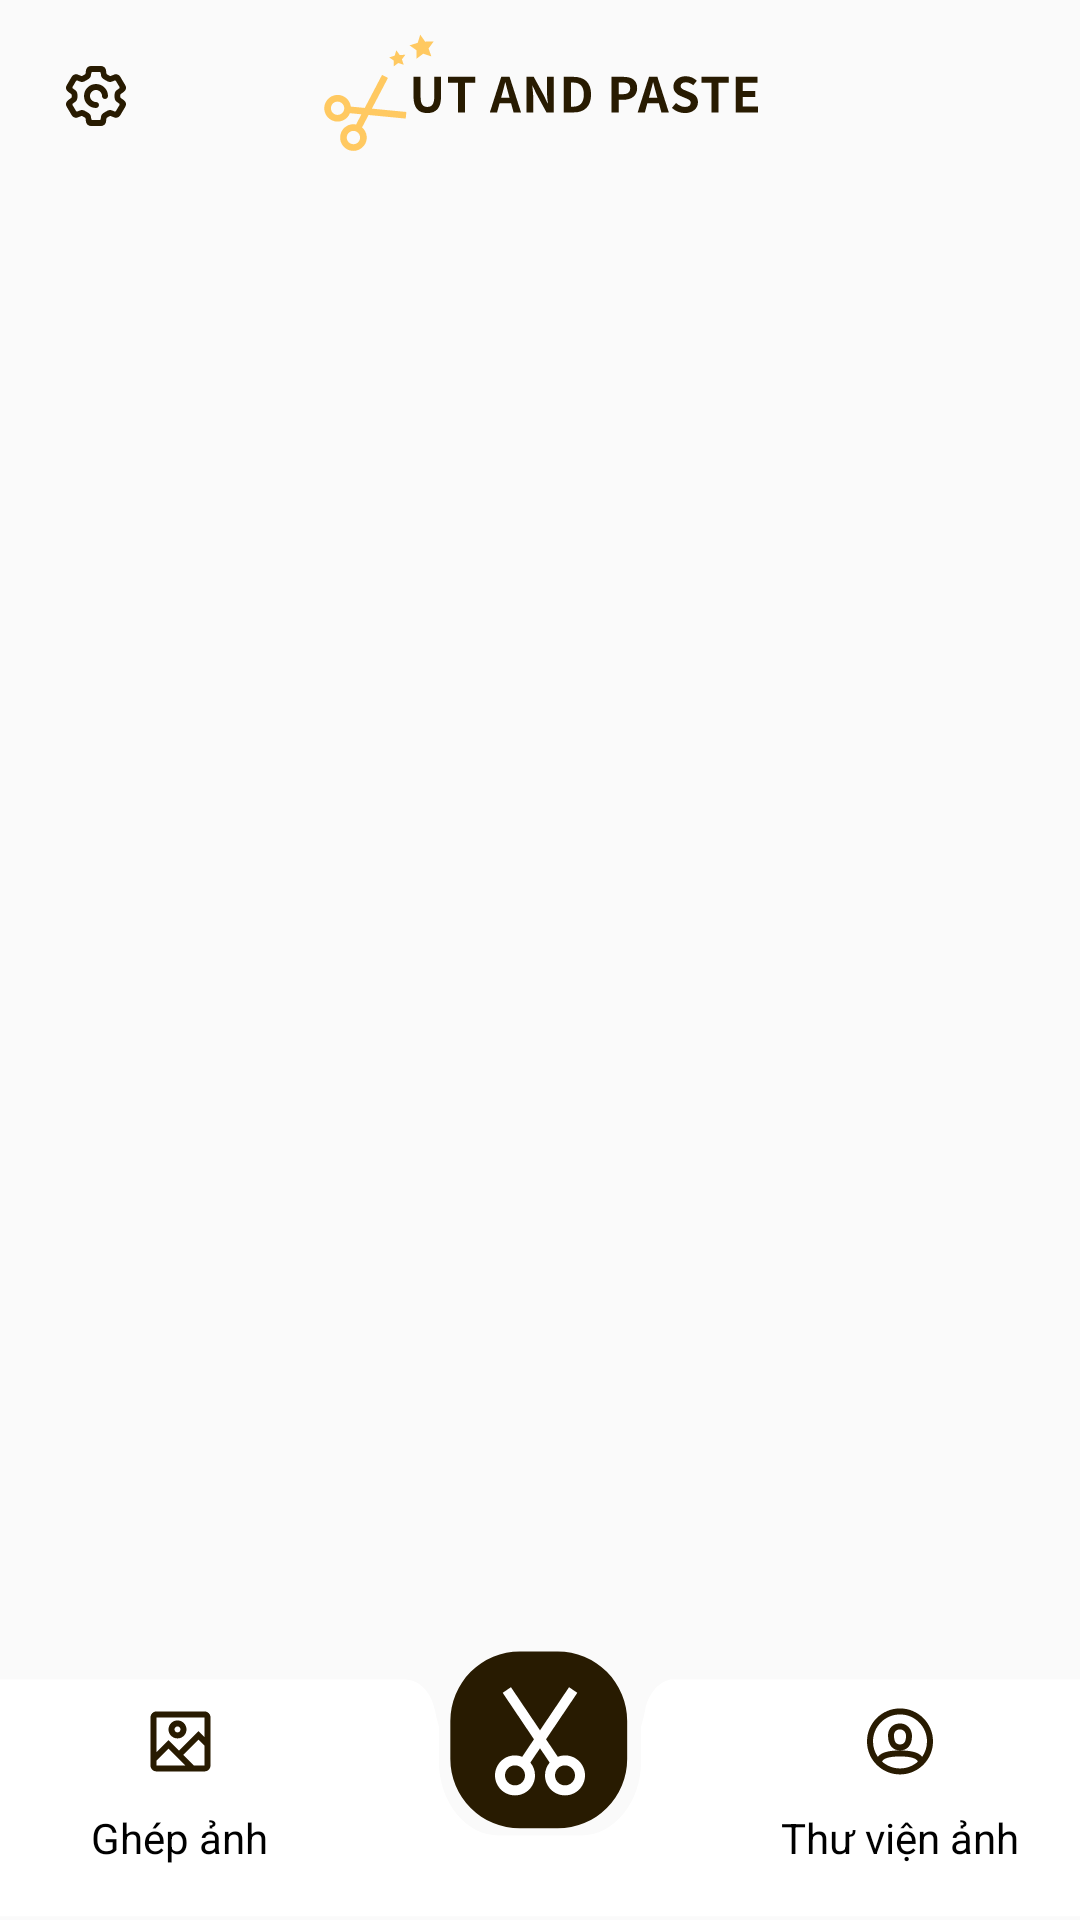

Layout XML and referenced resources for this Android screen:
<!-- AndroidManifest.xml: application theme AppTheme -->
<!-- res/layout/frag_home.xml -->
<?xml version="1.0" encoding="utf-8"?>
<layout xmlns:app="http://schemas.android.com/apk/res-auto">
    <data>
        <variable
            name="viewmodel"
            type="com.example.cutandpasteimage.fragment.HomeViewModel" />
    </data>
    <androidx.constraintlayout.widget.ConstraintLayout
        xmlns:android="http://schemas.android.com/apk/res/android"
        android:layout_width="match_parent"
        android:layout_height="match_parent">
        <ImageView
            android:id="@+id/iv_setting"
            android:src="@drawable/ic_setting"
            android:layout_margin="20dp"
            app:layout_constraintLeft_toLeftOf="parent"
            app:layout_constraintTop_toTopOf="parent"
            android:layout_width="wrap_content"
            android:layout_height="wrap_content"/>
        <ImageView
            android:id="@+id/iv_logo"
            android:src="@drawable/ic_logohomes"
            android:layout_margin="10dp"
            app:layout_constraintLeft_toLeftOf="parent"
            app:layout_constraintRight_toRightOf="parent"
            app:layout_constraintTop_toTopOf="parent"
            android:layout_width="wrap_content"
            android:layout_height="wrap_content"/>
        <LinearLayout

            android:layout_width="match_parent"
            app:layout_constraintLeft_toLeftOf="parent"
            android:gravity="center"
            app:layout_constraintRight_toRightOf="parent"
            android:background="@drawable/ic_bg_bottom"
            app:layout_constraintBottom_toBottomOf="parent"
            android:layout_height="wrap_content">
            <LinearLayout
                android:id="@+id/btnGhepanh"
                android:orientation="vertical"
                android:layout_weight="1"
                android:gravity="center"
                android:layout_width="0dp"
                android:padding="15dp"
                android:layout_height="wrap_content">
                <ImageView
                    android:src="@drawable/ic_image"
                    android:layout_width="match_parent"
                    android:layout_height="match_parent"/>
                <TextView
                    android:text="Ghép ảnh"
                    android:textColor="@color/color_black"
                    android:layout_width="wrap_content"
                    android:layout_marginTop="10dp"
                    android:layout_height="wrap_content"/>
            </LinearLayout>
            <LinearLayout
                android:orientation="vertical"
                android:layout_weight="1"
                android:gravity="center"

                android:layout_width="0dp"
                android:layout_height="wrap_content">
                <ImageView
                    android:id="@+id/iv_cut"
                    android:src="@drawable/ic_cut"
                    app:tint="@color/color_white"
                    android:padding="10dp"
                    android:layout_marginBottom="30dp"
                    android:background="@drawable/ic_bg_cut"
                    android:layout_width="60dp"
                    android:layout_height="60dp"/>
            </LinearLayout>
            <LinearLayout
                android:id="@+id/btnThuvien"
                android:orientation="vertical"
                android:layout_weight="1"
                android:gravity="center"
                android:layout_width="0dp"
                android:layout_height="wrap_content">
                <ImageView
                    android:src="@drawable/ic_user"
                    android:layout_width="match_parent"
                    android:layout_height="match_parent"/>
                <TextView
                    android:text="Thư viện ảnh"
                    android:layout_marginTop="10dp"
                    android:textColor="@color/color_black"
                    android:layout_width="wrap_content"
                    android:layout_height="wrap_content"/>
            </LinearLayout>
        </LinearLayout>
        <RelativeLayout
            android:id="@+id/SplashView"
            android:layout_width="match_parent"
            android:background="#FDFBE5"
            android:visibility="gone"
            android:layout_height="match_parent">
            <ImageView
                android:src="@drawable/ic_iv_splash"
                android:layout_centerInParent="true"
                android:layout_width="wrap_content"
                android:layout_height="wrap_content"/>
        </RelativeLayout>
    </androidx.constraintlayout.widget.ConstraintLayout>
</layout>
<!-- resources referenced by this layout -->
<resources>
  <color name="color_black">#000000</color>
  <color name="color_white">#FFFFFF</color>
  <!-- drawable ic_bg_bottom (drawable) -->
  <vector xmlns:android="http://schemas.android.com/apk/res/android"
      android:width="360dp"
      android:height="73dp"
      android:viewportWidth="360"
      android:viewportHeight="73">
    <path
        android:pathData="M146.309,20.712C145.763,19.266 145.308,17.777 144.95,16.249C143.913,11.828 140.213,8.22 135.676,8.022C135.52,8.015 135.365,8.008 135.212,8H0V72H360V8H223.372C219.295,8.745 216.015,12.115 215.06,16.208C214.701,17.75 214.242,19.253 213.691,20.712V30.131C213.691,41.176 204.737,50.131 193.691,50.131H166.309C155.263,50.131 146.309,41.176 146.309,30.131V20.712Z"
        android:fillColor="#ffffff"
        android:fillType="evenOdd"/>
  </vector>
  <!-- drawable ic_bg_cut (drawable) -->
  <vector xmlns:android="http://schemas.android.com/apk/res/android"
      android:width="57dp"
      android:height="57dp"
      android:viewportWidth="57"
      android:viewportHeight="57">
    <path
        android:pathData="M22.1064,0.4785L34.1064,0.4785A22,22 0,0 1,56.1064 22.4785L56.1064,34.4785A22,22 0,0 1,34.1064 56.4785L22.1064,56.4785A22,22 0,0 1,0.1064 34.4785L0.1064,22.4785A22,22 0,0 1,22.1064 0.4785z"
        android:fillColor="#281B01"/>
  </vector>
  <!-- drawable ic_image (drawable) -->
  <vector xmlns:android="http://schemas.android.com/apk/res/android"
      android:width="25dp"
      android:height="25dp"
      android:viewportWidth="25"
      android:viewportHeight="25">
    <path
        android:pathData="M4.5,2.4785H20.5C21.6046,2.4785 22.5,3.3739 22.5,4.4784V20.4785C22.5,21.583 21.6046,22.4785 20.5,22.4785H4.5C3.3954,22.4785 2.5,21.583 2.5,20.4785V4.4784C2.5,3.3739 3.3954,2.4785 4.5,2.4785ZM4.5,4.4785V16.0642L8.5,12.0642L12,15.5643L18.5,9.0642L20.5,11.0642V4.4785H4.5ZM4.5,20.4785V18.8927L8.5,14.8927L14.0858,20.4785H4.5ZM20.5,20.4785H16.9142L13.4142,16.9785L18.5,11.8927L20.5,13.8926V20.4785ZM14.5,8.4784C14.5,6.8216 13.1569,5.4784 11.5,5.4784C9.8432,5.4784 8.5,6.8216 8.5,8.4784C8.5,10.1353 9.8432,11.4785 11.5,11.4785C13.1569,11.4785 14.5,10.1353 14.5,8.4784ZM10.5,8.4785C10.5,7.9262 10.9477,7.4785 11.5,7.4785C12.0523,7.4785 12.5,7.9262 12.5,8.4785C12.5,9.0307 12.0523,9.4785 11.5,9.4785C10.9477,9.4785 10.5,9.0307 10.5,8.4785Z"
        android:fillColor="#281B01"
        android:fillType="evenOdd"/>
  </vector>
  <!-- drawable ic_user (drawable) -->
  <vector xmlns:android="http://schemas.android.com/apk/res/android"
      android:width="24dp"
      android:height="25dp"
      android:viewportWidth="24"
      android:viewportHeight="25">
    <path
        android:pathData="M12,23.4785C5.9249,23.4785 1,18.5536 1,12.4785C1,6.4033 5.9249,1.4784 12,1.4784C18.0751,1.4784 23,6.4033 23,12.4785C23,18.5536 18.0751,23.4785 12,23.4785ZM19.3995,17.6031C20.4086,16.1487 21,14.3827 21,12.4785C21,7.5079 16.9705,3.4785 12,3.4785C7.0294,3.4785 3,7.5079 3,12.4785C3,14.3827 3.5914,16.1488 4.6005,17.6031C5.7255,16.1171 8.3687,15.4789 11.9961,15.4785C9.7588,15.4766 8,13.9038 8,10.4785C8,8.2342 9.5791,6.4785 12,6.4785C14.4142,6.4785 16,8.4 16,10.6785C16,13.9581 14.2181,15.4785 12,15.4785C15.6294,15.4785 18.274,16.1165 19.3995,17.6031ZM17.9647,19.2182C17.672,18.1658 15.5694,17.4785 12,17.4785C8.4306,17.4785 6.328,18.1658 6.0353,19.2183C7.6233,20.6246 9.7119,21.4785 12,21.4785C14.2881,21.4785 16.3767,20.6246 17.9647,19.2182ZM10,10.4785C10,12.7477 10.8182,13.4785 12,13.4785C13.1777,13.4785 14,12.7768 14,10.6785C14,9.4289 13.2157,8.4784 12,8.4784C10.7337,8.4784 10,9.2943 10,10.4785Z"
        android:fillColor="#281B01"
        android:fillType="evenOdd"/>
  </vector>
  <style name="AppTheme" parent="Theme.AppCompat.Light.NoActionBar">
          
          <item name="colorPrimary">@color/colorPrimary</item>
          <item name="colorPrimaryDark">@color/colorPrimaryDark</item>
          <item name="colorAccent">@color/colorAccent</item>
      </style>
  <color name="colorPrimary">#6200EE</color>
  <color name="colorPrimaryDark">#3700B3</color>
  <color name="colorAccent">#03DAC5</color>
</resources>
